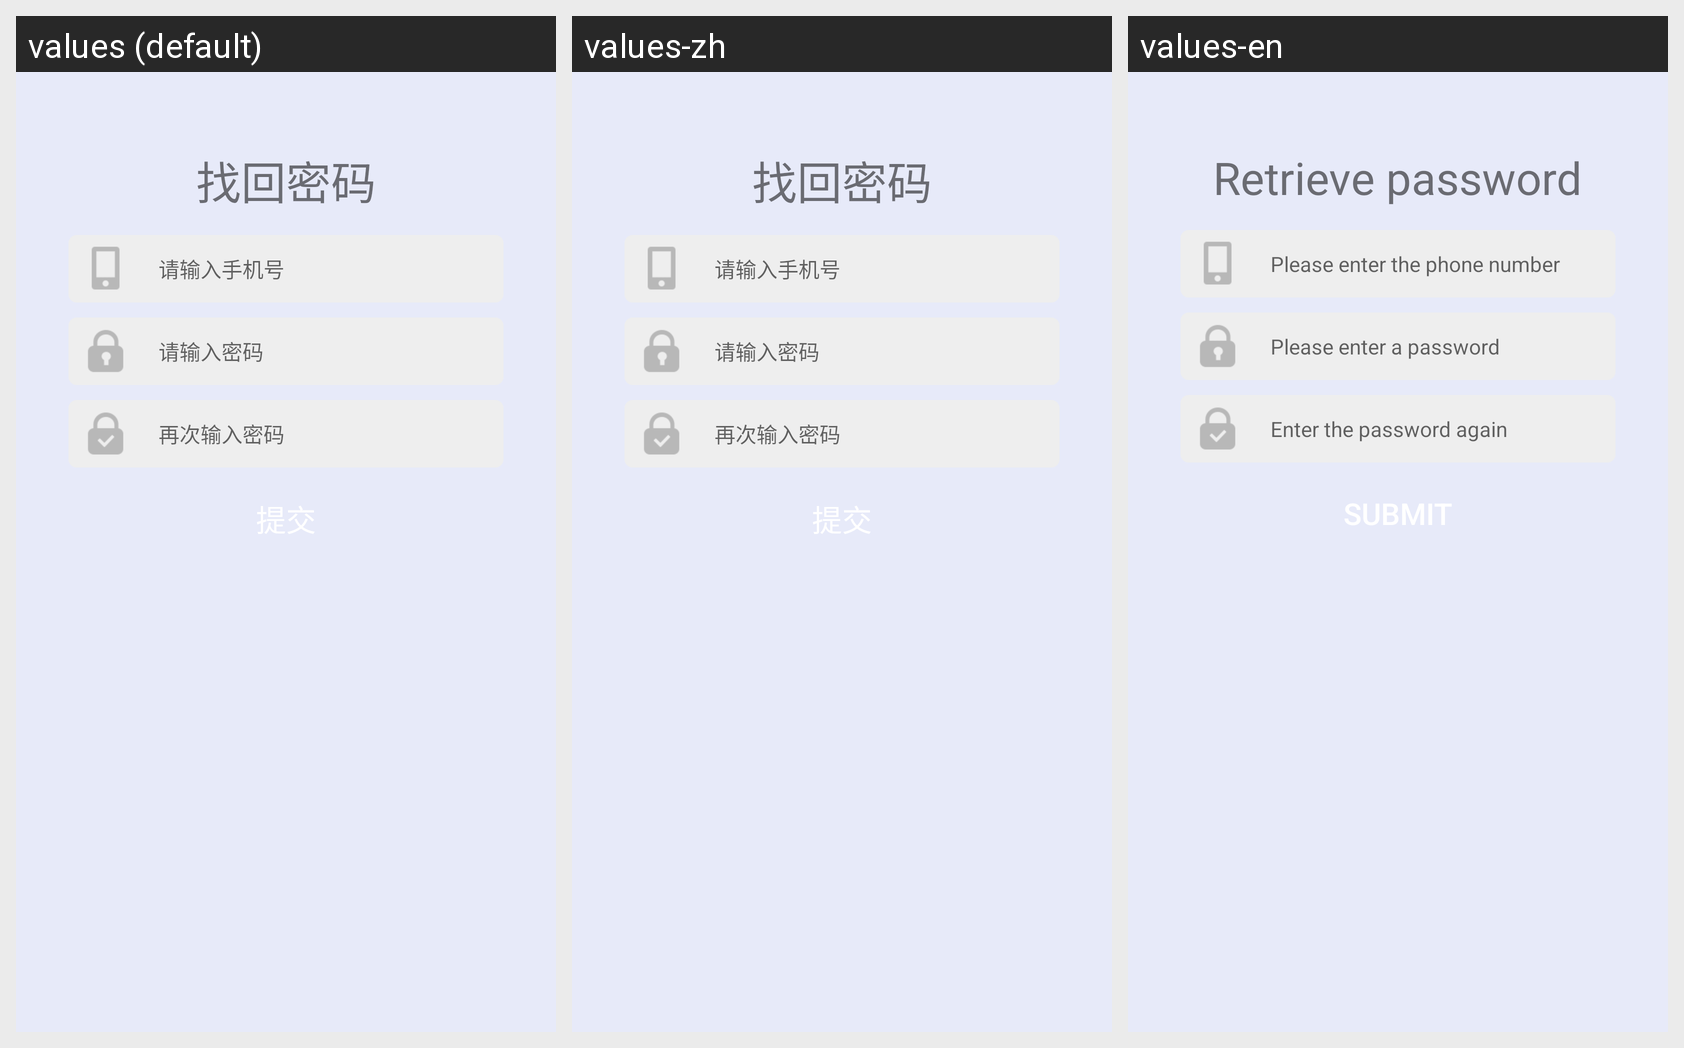

Strings drawn on this Android screen and how each of the app's shown locales translates them:
Android screen res/layout/activity_resetting_password.xml rendered under 3 locales, left to right: values (default), values-zh, values-en. Device: Nexus 5 (rendered at 1080×1920; each locale shown at half size, 540×960, under a caption strip naming it); theme AppTheme.
Strings drawn on this screen, with the default value and each locale's value (text and hints the layout hard-codes, and strings that could not be matched under every locale, appear in the picture but are not listed):

input_password_identify_code
  values: 找回密码
  values-zh: 找回密码
  values-en: Retrieve password

hint_phone
  values: 请输入手机号
  values-zh: 请输入手机号
  values-en: Please enter the phone number

hint_password
  values: 请输入密码
  values-zh: 请输入密码
  values-en: Please enter a password

hint_password_again
  values: 再次输入密码
  values-zh: 再次输入密码
  values-en: Enter the password again
